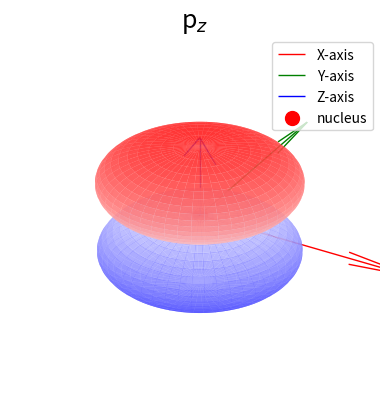

Generate this figure with matplotlib:
# Importing necessary libraries and modules 
import numpy as n # For numerical computations, aliased as 'n'
from matplotlib import cm  # For colormaps
import matplotlib.pyplot as plot  # For plotting, aliased as 'plot'
from mpl_toolkits.mplot3d import Axes3D  # For 3D plotting

# Function to convert spherical polar coordinates to Cartesian coordinates
def sphere(r,theta,phi):
    """
    Converts spherical polar coordinates (r, theta, phi) to Cartesian coordinates (x, y, z).
    
    Parameters:
        r (float or np.ndarray): Radial distance.
        theta (float or np.ndarray): Polar angle (angle from the positive z-axis).
        phi (float or np.ndarray): Azimuthal angle (angle in the x-y plane from the positive x-axis).
    
    Returns:
        tuple: Cartesian coordinates (x, y, z).
    """
    x = r*n.sin(theta)*n.cos(phi)
    y = r*n.sin(theta)*n.sin(phi)
    z = r*n.cos(theta)
    return (x,y,z)

# Creating the grid for theta and phi
theta = n.linspace(0,n.pi,1000) # Polar angle from 0 to pi (1000 points)
phi = n.linspace(0,2*n.pi,1000) # Azimuthal angle from 0 to 2pi (1000 points)
theta,phi = n.meshgrid(theta,phi) # Create a 2D grid of (theta, phi) values

# Calculating the d_xy orbital function
Z =(1/2)*(n.sqrt(3/n.pi))*(n.cos(theta)) # Angular part of the orbital

# Converting spherical coordinates to Cartesian coordinates
x,y,z = sphere(n.abs(Z),theta,phi)# Use the absolute value of Z for radial distance

# Setting up the 3D plot
fig = plot.figure() # Create a figure
ax = fig.add_subplot(projection='3d') # Add a 3D subplot

# Adding axes (quivers) to represent the X, Y, and Z axes
axis_length = 0.55  # Length of the axes
ax.quiver(0, 0, 0, axis_length, 0, 0, color='r', label='X-axis', lw=1)  # X-axis
ax.quiver(0, 0, 0, 0, axis_length, 0, color='g', label='Y-axis', lw=1)  # Y-axis
ax.quiver(0, 0, 0, 0, 0, axis_length, color='b', label='Z-axis', lw=1)  # Z-axis

# Plotting the nucleus as a red dot at the origin
ax.scatter(0, 0, 0, color='red', s=100, label='nucleus')  # Red dot at the origin

# Setting plot properties
ax.set_aspect('auto')  # Allow the plot to scale automatically
ax.set_title("p$_{z}$",fontsize=18) # Set the title
ax.set_xlabel("X") # Label for the X-axis
ax.set_ylabel("Y") # Label for the Y-axis
ax.set_zlabel("Z") # Label for the Z-axis

# Plotting the orbital surface
ax.plot_surface(x,y,z,cmap='bwr', alpha =0.7)# Surface plot with bwr colormap and transparency


# Adding a legend to identify the axes and nucleus
ax.legend() 

# Turning off the axis for a cleaner look
plot.axis('off')

# Display the plot
plot.show()